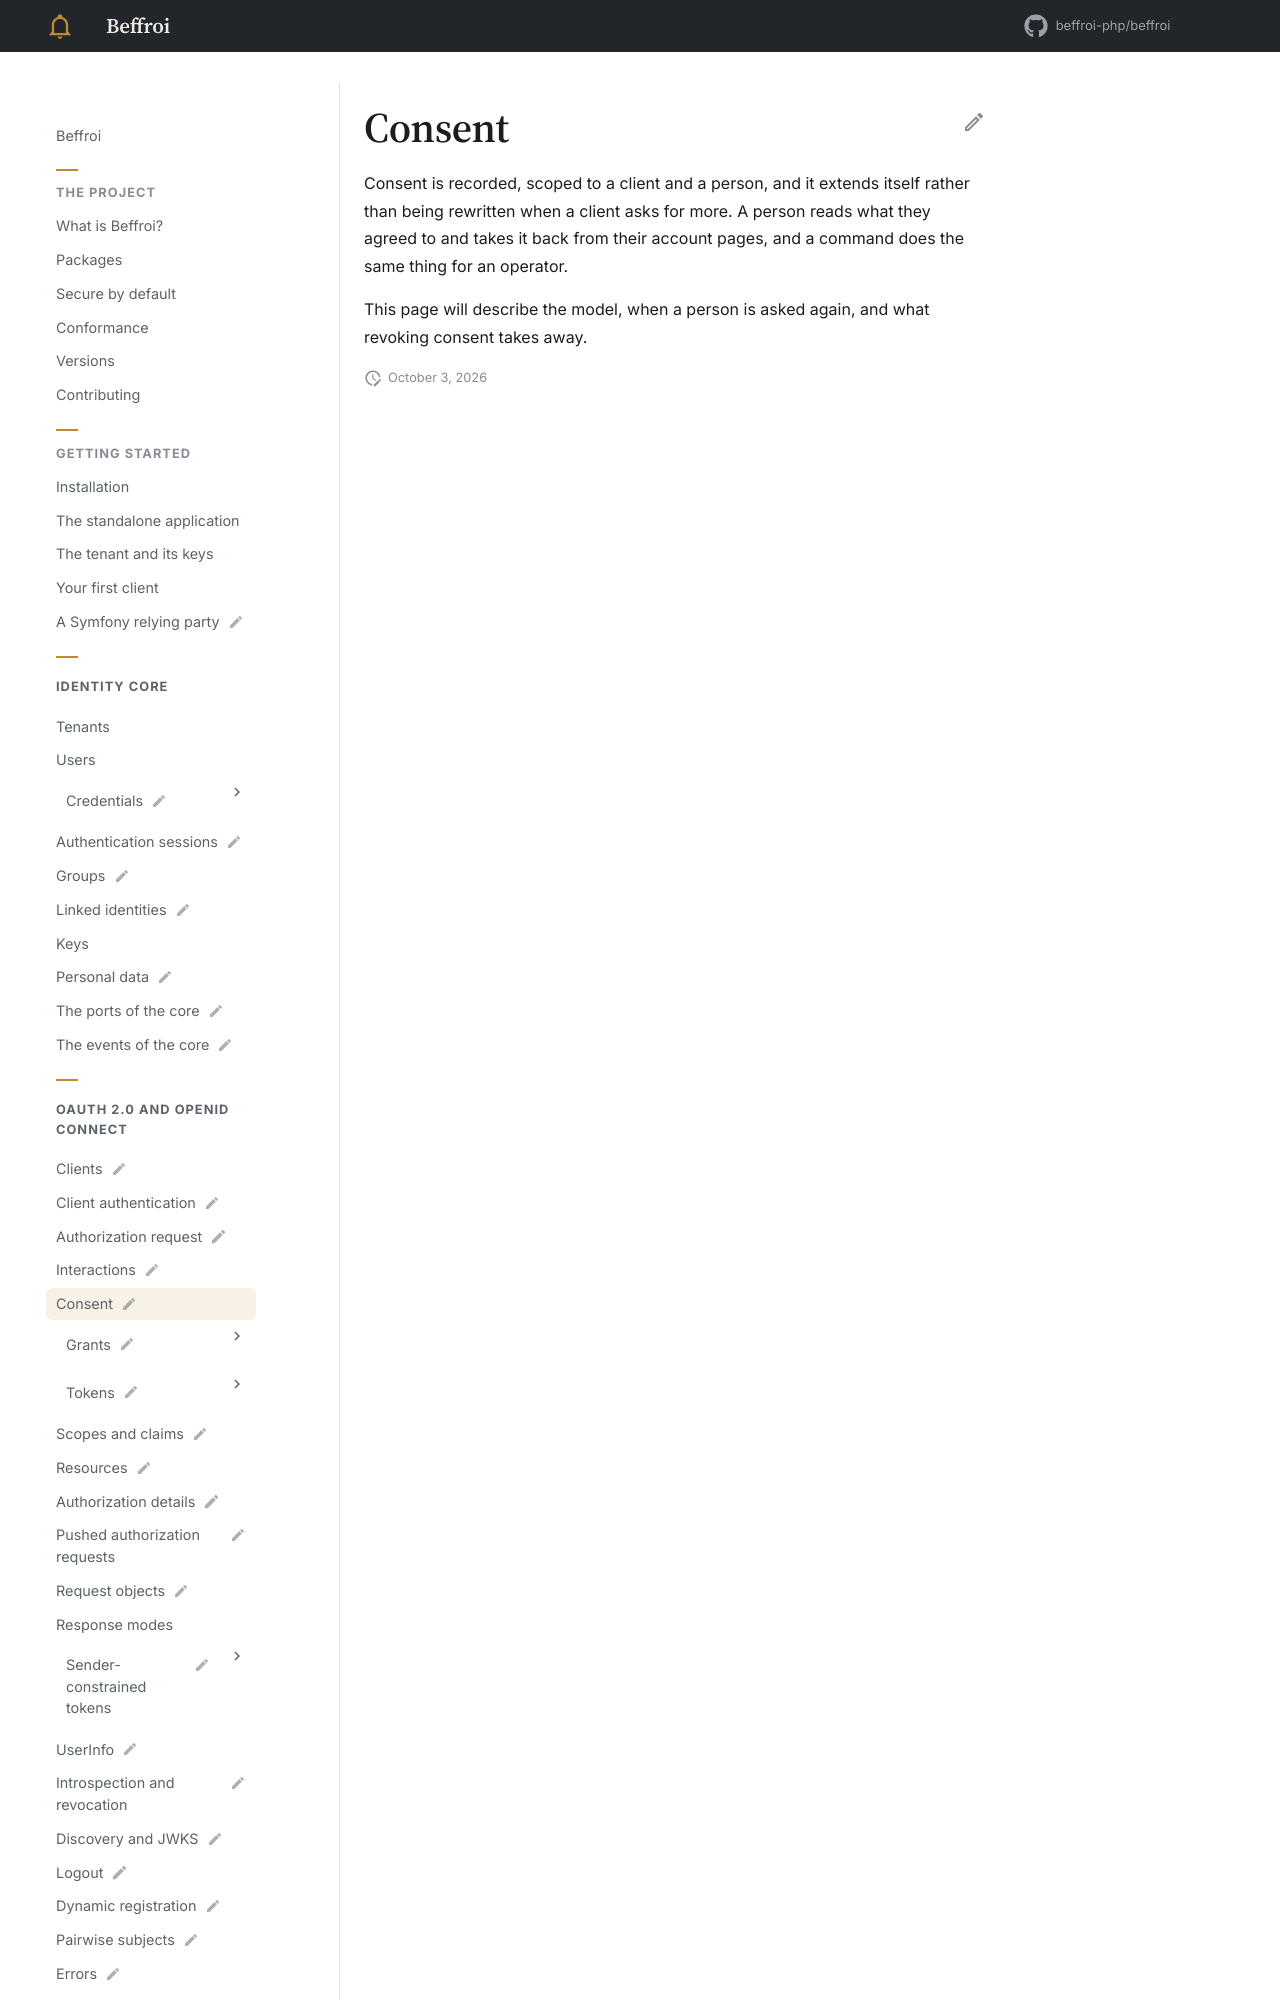

repository: beffroi-php/docs · page: 0.1/oidc/consent/index.html · generator: mkdocs

---
title: Consent
status: draft
description: What a client is asking for, and what a person answered.
---

# Consent

Consent is recorded, scoped to a client and a person, and it extends itself rather than being rewritten when
a client asks for more. A person reads what they agreed
